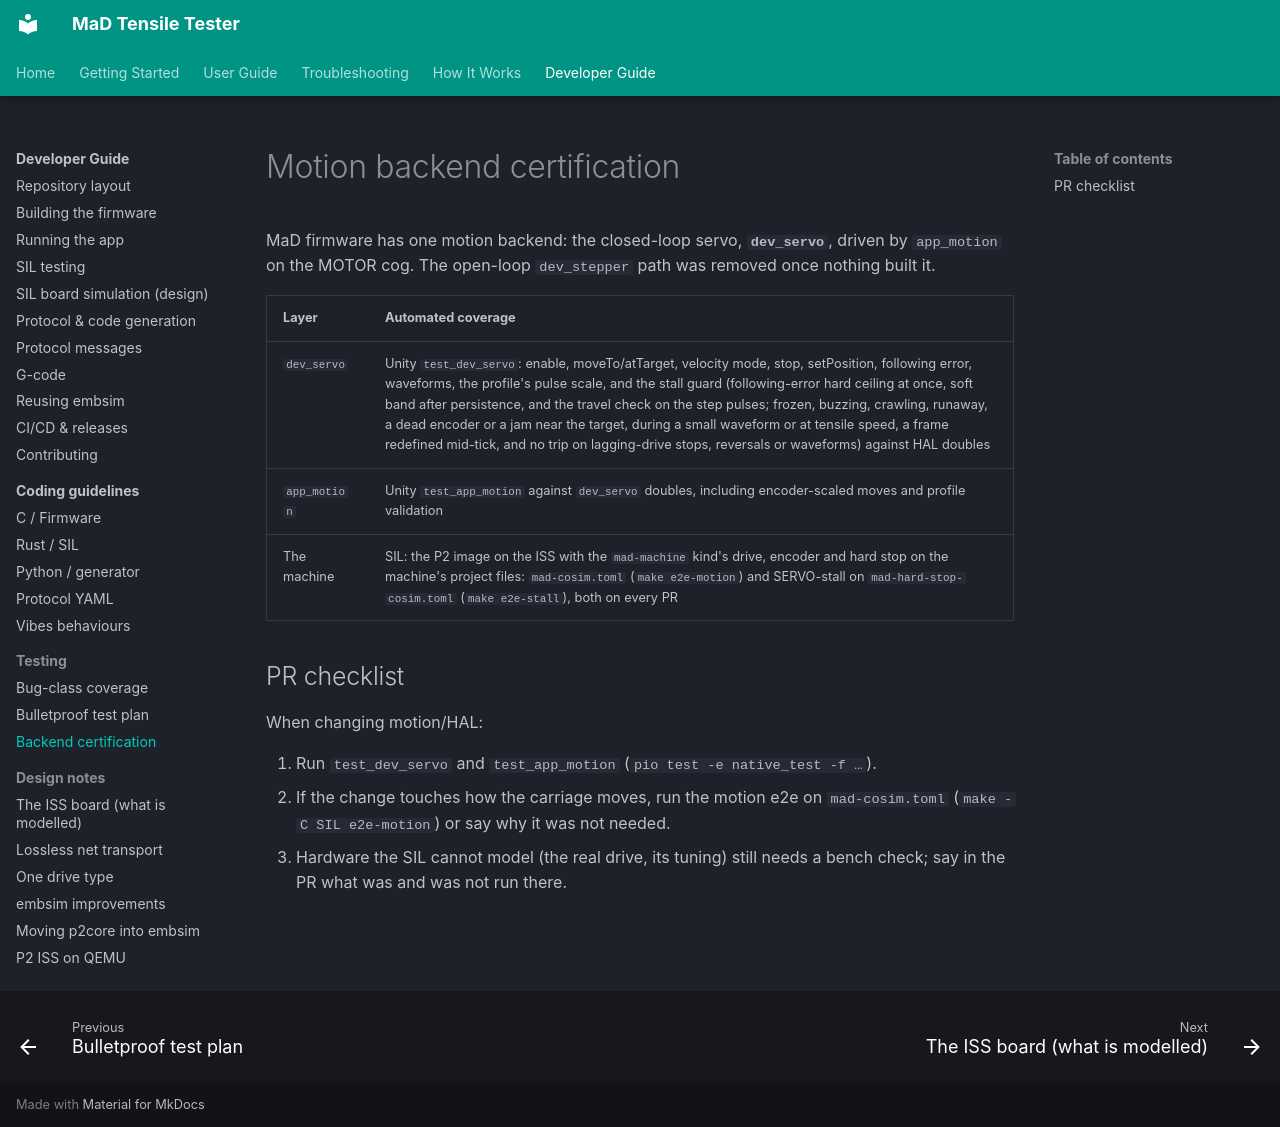

repository: RileyMcCarthy/MaD · page: dev/backend-certification/index.html · generator: mkdocs

# Motion backend certification

MaD firmware has one motion backend: the closed-loop servo, **`dev_servo`**,
driven by `app_motion` on the MOTOR cog. The open-loop `dev_stepper` path was
removed once nothing built it.

| Layer | Automated coverage |
|-------|--------------------|
| `dev_servo` | Unity `test_dev_servo`: enable, moveTo/atTarget, velocity mode, stop, setPosition, following error, waveforms, the profile's pulse scale, and the stall guard (following-error hard ceiling at once, soft band after persistence, and the travel check on the step pulses; frozen, buzzing, crawling, runaway, a dead encoder or a jam near the target, during a small waveform or at tensile speed, a frame redefined mid-tick, and no trip on lagging-drive stops, reversals or waveforms) against HAL doubles |
| `app_motion` | Unity `test_app_motion` against `dev_servo` doubles, including encoder-scaled moves and profile validation |
| The machine | SIL: the P2 image on the ISS with the `mad-machine` kind's drive, encoder and hard stop on the machine's project files: `mad-cosim.toml` (`make e2e-motion`) and SERVO-stall on `mad-hard-stop-cosim.toml` (`make e2e-stall`), both on every PR |

## PR checklist

When changing motion/HAL:

1. Run `test_dev_servo` and `test_app_motion` (`pio test -e native_test -f …`).
2. If the change touches how the carriage moves, run the motion e2e on
   `mad-cosim.toml` (`make -C SIL e2e-motion`) or say why it was not needed.
3. Hardware the SIL cannot model (the real drive, its tuning) still needs a
   bench check; say in the PR what was and was not run there.
